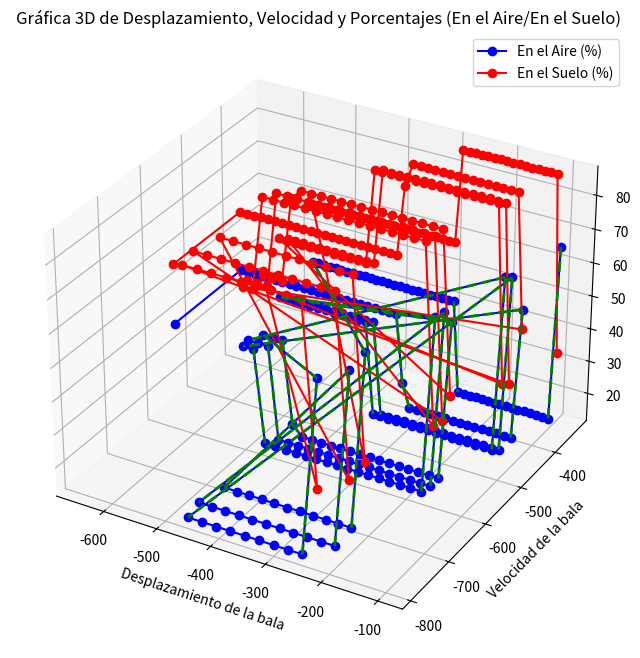

Recreate this plot in Python.

import matplotlib.pyplot as plt
import numpy as np
from mpl_toolkits.mplot3d import Axes3D

# Datos proporcionados (simplificados para el ejemplo)
data = [
    [-650, -578, 41, 59], [-650, -408, 41, 59], [-637, -408, 41, 59], [-623, -408, 41, 59],
    [-610, -408, 41, 59], [-596, -408, 41, 59], [-582, -408, 41, 59], [-569, -408, 41, 59],
    [-555, -408, 41, 59], [-542, -408, 41, 59], [-528, -408, 41, 59], [-514, -408, 41, 59],
    [-501, -408, 41, 59], [-487, -408, 41, 59], [-474, -408, 41, 59], [-460, -408, 41, 59],
    [-446, -408, 41, 59], [-433, -408, 41, 59], [-419, -408, 41, 59], [-406, -408, 41, 59],
    [-392, -408, 41, 59], [-378, -408, 41, 59], [-365, -408, 41, 59], [-351, -408, 41, 59],
    [-338, -408, 20, 80], [-324, -408, 13, 87], [-310, -408, 13, 87], [-297, -408, 13, 87],
    [-283, -408, 13, 87], [-270, -408, 13, 87], [-256, -408, 13, 87], [-242, -408, 13, 87],
    [-229, -408, 13, 87], [-215, -408, 13, 87], [-202, -408, 13, 87], [-188, -408, 13, 87],
    [-174, -408, 13, 87], [-161, -408, 13, 87], [-147, -408, 13, 87], [-134, -408, 13, 87],
    [-120, -408, 53, 47], [-514, -584, 41, 59], [-495, -584, 41, 59], [-475, -584, 13, 87],
    [-456, -584, 13, 87], [-436, -584, 13, 87], [-417, -584, 13, 87], [-397, -584, 13, 87],
    [-378, -584, 13, 87], [-358, -584, 13, 87], [-339, -584, 13, 87], [-320, -584, 13, 87],
    [-300, -584, 13, 87], [-281, -584, 13, 87], [-261, -584, 13, 87], [-242, -584, 13, 87],
    [-222, -584, 13, 87], [-203, -584, 13, 87], [-183, -584, 13, 87], [-164, -584, 66, 34],
    [-532, -443, 41, 59], [-518, -443, 41, 59], [-503, -443, 41, 59], [-488, -443, 41, 59],
    [-473, -443, 41, 59], [-459, -443, 41, 59], [-444, -443, 41, 59], [-429, -443, 41, 59],
    [-414, -443, 41, 59], [-399, -443, 41, 59], [-385, -443, 41, 59], [-370, -443, 41, 59],
    [-355, -443, 13, 87], [-340, -443, 13, 87], [-326, -443, 13, 87], [-311, -443, 13, 87],
    [-296, -443, 13, 87], [-281, -443, 13, 87], [-267, -443, 13, 87], [-252, -443, 13, 87],
    [-237, -443, 13, 87], [-222, -443, 13, 87], [-208, -443, 13, 87], [-193, -443, 13, 87],
    [-178, -443, 13, 87], [-163, -443, 13, 87], [-148, -443, 13, 87], [-134, -443, 13, 87],
    [-119, -443, 66, 34], [-467, -788, 13, 87], [-440, -788, 13, 87], [-414, -788, 13, 87],
    [-388, -788, 13, 87], [-362, -788, 13, 87], [-335, -788, 13, 87], [-309, -788, 13, 87],
    [-283, -788, 13, 87], [-257, -788, 13, 87], [-230, -788, 66, 34], [-505, -545, 41, 59],
    [-487, -545, 41, 59], [-469, -545, 41, 59], [-451, -545, 16, 84], [-433, -545, 13, 87],
    [-414, -545, 13, 87], [-396, -545, 13, 87], [-378, -545, 13, 87], [-360, -545, 13, 87],
    [-342, -545, 13, 87], [-324, -545, 13, 87], [-305, -545, 13, 87], [-287, -545, 13, 87],
    [-269, -545, 13, 87], [-251, -545, 13, 87], [-233, -545, 13, 87], [-215, -545, 13, 87],
    [-196, -545, 13, 87], [-178, -545, 13, 87], [-160, -545, 61, 39], [-546, -447, 41, 59],
    [-531, -447, 41, 59], [-516, -447, 41, 59], [-502, -447, 41, 59], [-487, -447, 41, 59],
    [-472, -447, 41, 59], [-457, -447, 41, 59], [-442, -447, 41, 59], [-427, -447, 41, 59],
    [-412, -447, 41, 59], [-397, -447, 41, 59], [-382, -447, 41, 59], [-367, -447, 13, 87],
    [-353, -447, 13, 87], [-338, -447, 13, 87], [-323, -447, 13, 87], [-308, -447, 13, 87],
    [-293, -447, 13, 87], [-278, -447, 13, 87], [-263, -447, 13, 87], [-248, -447, 13, 87],
    [-233, -447, 13, 87], [-218, -447, 13, 87], [-204, -447, 13, 87], [-189, -447, 13, 87],
    [-174, -447, 13, 87], [-159, -447, 13, 87], [-144, -447, 13, 87], [-129, -447, 66, 34],
    [-518, -567, 41, 59], [-499, -567, 41, 59], [-480, -567, 41, 59], [-462, -567, 13, 87],
    [-443, -567, 13, 87], [-424, -567, 13, 87], [-405, -567, 13, 87], [-386, -567, 13, 87],
    [-367, -567, 13, 87], [-348, -567, 13, 87], [-329, -567, 13, 87], [-310, -567, 13, 87],
    [-291, -567, 13, 87], [-273, -567, 13, 87], [-254, -567, 13, 87], [-235, -567, 13, 87],
    [-216, -567, 13, 87], [-197, -567, 13, 87], [-178, -567, 13, 87], [-159, -567, 66, 34],
    [-475, -751, 13, 87], [-450, -751, 13, 87], [-425, -751, 13, 87], [-400, -751, 13, 87],
    [-375, -751, 13, 87], [-350, -751, 13, 87], [-325, -751, 13, 87], [-300, -751, 13, 87],
    [-275, -751, 13, 87], [-250, -751, 13, 87], [-225, -751, 13, 87], [-200, -751, 66, 34],
    [-463, -704, 13, 87], [-439, -704, 13, 87], [-416, -704, 13, 87], [-392, -704, 13, 87],
    [-369, -704, 13, 87], [-345, -704, 13, 87], [-322, -704, 13, 87], [-298, -704, 13, 87],
    [-275, -704, 13, 87], [-252, -704, 13, 87], [-228, -704, 13, 87], [-205, -704, 66, 34],
    [-560, -339, 41, 59], [-549, -339, 41, 59], [-538, -339, 41, 59], [-526, -339, 41, 59],
    [-515, -339, 41, 59], [-504, -339, 41, 59], [-492, -339, 41, 59], [-481, -339, 41, 59],
    [-470, -339, 41, 59], [-458, -339, 41, 59], [-447, -339, 41, 59], [-436, -339, 41, 59],
    [-425, -339, 41, 59], [-413, -339, 41, 59], [-402, -339, 41, 59], [-391, -339, 41, 59],
    [-379, -339, 41, 59], [-368, -339, 41, 59], [-357, -339, 41, 59], [-345, -339, 41, 59],
    [-334, -339, 41, 59], [-323, -339, 41, 59], [-312, -339, 41, 59], [-300, -339, 41, 59],
    [-289, -339, 41, 59], [-278, -339, 13, 87], [-266, -339, 13, 87], [-255, -339, 13, 87],
    [-244, -339, 13, 87], [-232, -339, 13, 87], [-221, -339, 13, 87], [-210, -339, 13, 87],
    [-199, -339, 13, 87], [-187, -339, 13, 87], [-176, -339, 13, 87], [-165, -339, 13, 87],
    [-153, -339, 13, 87], [-142, -339, 13, 87], [-131, -339, 13, 87], [-119, -339, 13, 87],
    [-108, -339, 13, 87], [-97, -339, 66, 34]
]

# Separar los datos en listas individuales
desplazamiento = [d[0] for d in data]
velocidad = [d[1] for d in data]
en_el_aire = [d[2] for d in data]
en_el_suelo = [d[3] for d in data]

# Crear la figura 3D
fig = plt.figure(figsize=(12, 8))
ax = fig.add_subplot(111, projection='3d')

# Graficar los puntos y las líneas
ax.plot(desplazamiento, velocidad, en_el_aire, marker='o', linestyle='-', color='b', label='En el Aire (%)')
ax.plot(desplazamiento, velocidad, en_el_suelo, marker='o', linestyle='-', color='r', label='En el Suelo (%)')

# Resaltar cambios significativos
for i in range(len(en_el_aire) - 1):
    if en_el_aire[i] != en_el_aire[i + 1] or en_el_suelo[i] != en_el_suelo[i + 1]:
        ax.plot([desplazamiento[i], desplazamiento[i + 1]],
                [velocidad[i], velocidad[i + 1]],
                [en_el_aire[i], en_el_aire[i + 1]],
                color='g', linewidth=2, linestyle='--')

# Añadir etiquetas y título
ax.set_xlabel('Desplazamiento de la bala')
ax.set_ylabel('Velocidad de la bala')
ax.set_zlabel('Porcentaje')
ax.set_title('Gráfica 3D de Desplazamiento, Velocidad y Porcentajes (En el Aire/En el Suelo)')
ax.legend()

# Mostrar la gráfica
plt.show()